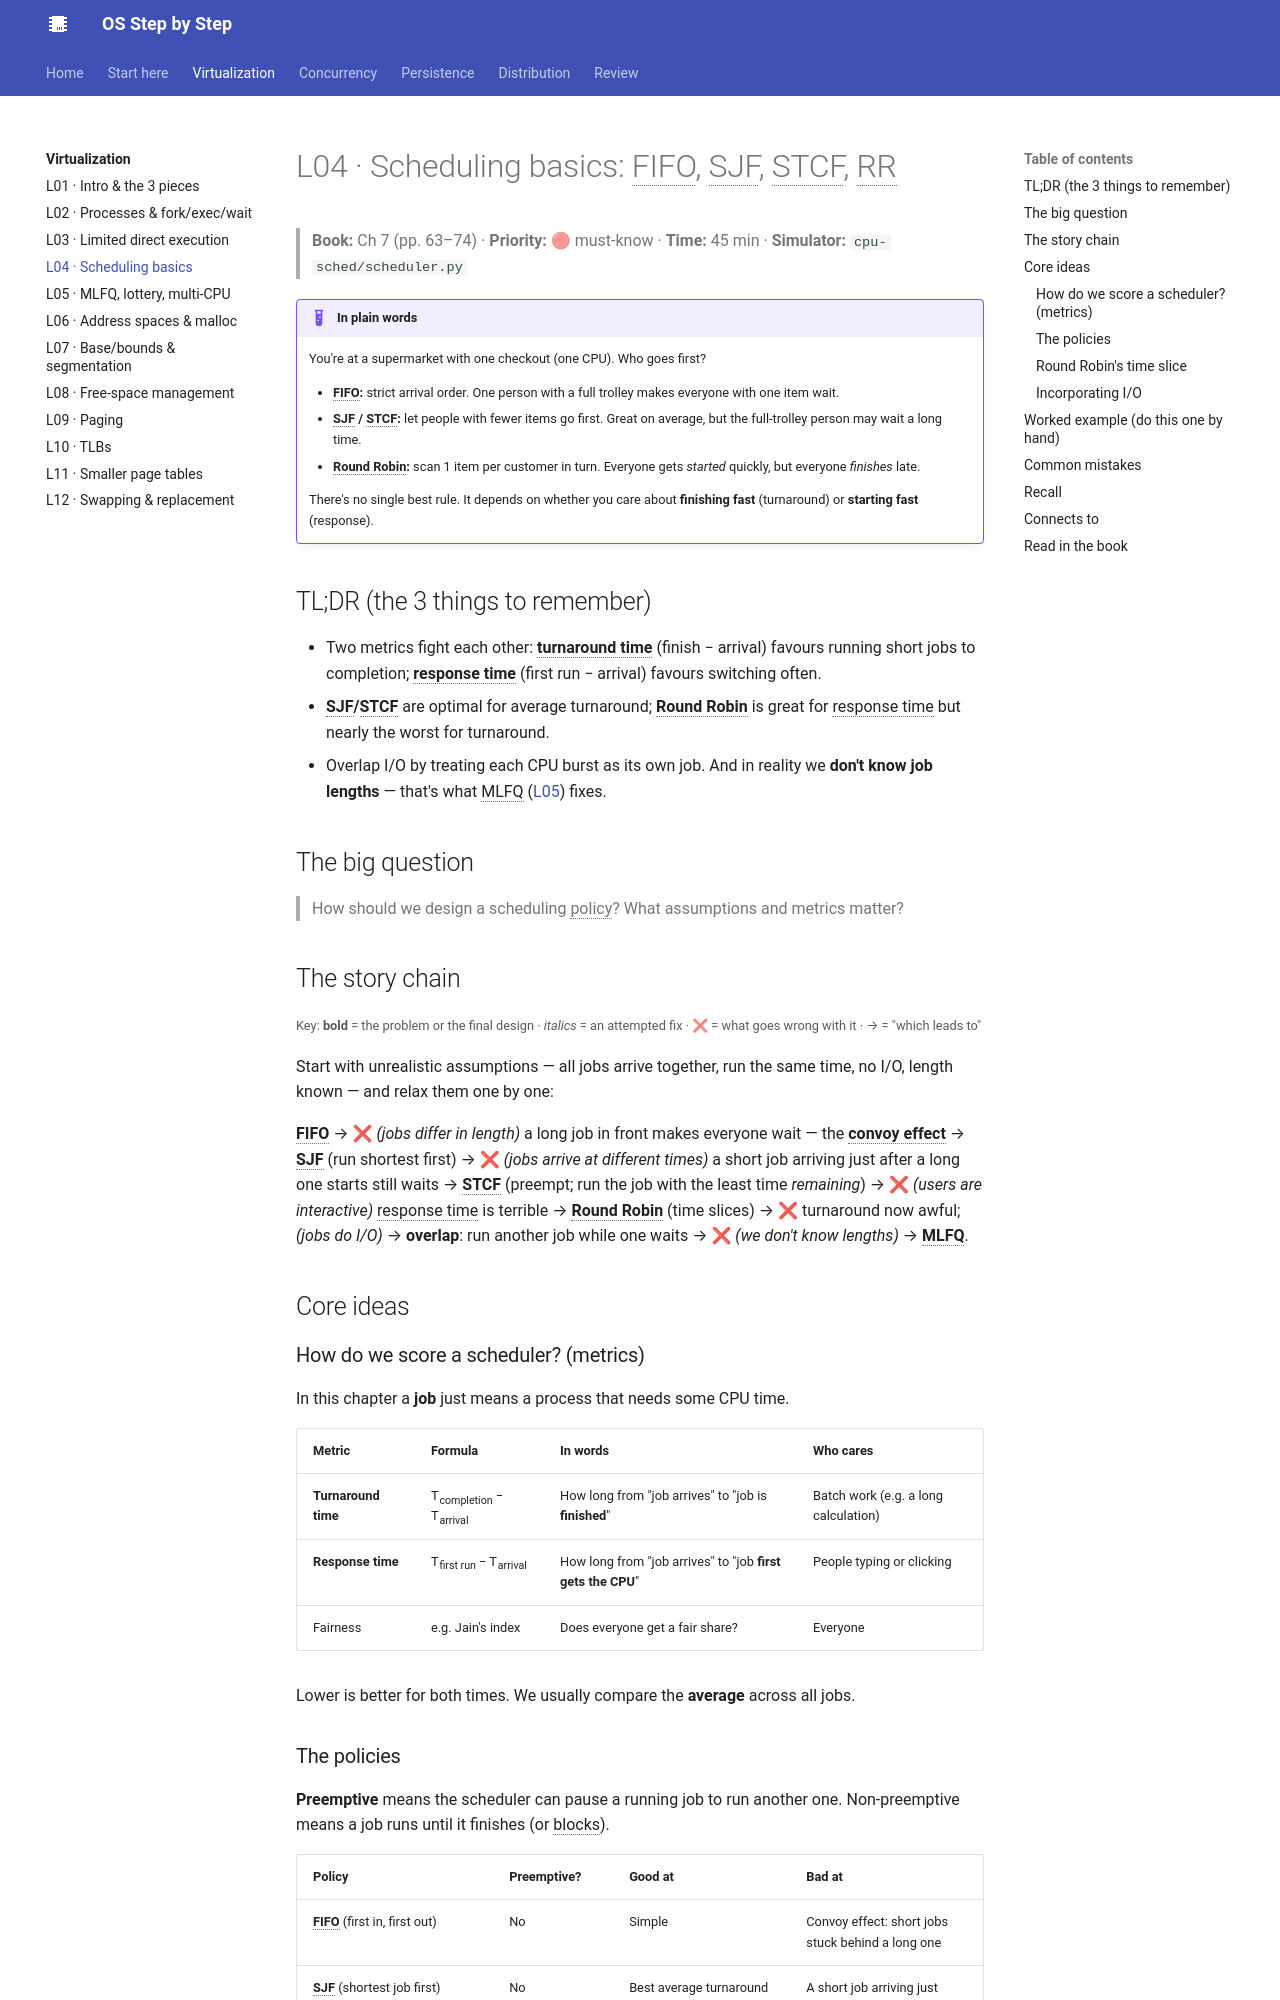

repository: khanhafizurrahman32/os-step-by-step · page: virtualization/l04-scheduling/index.html · generator: mkdocs

# L04 · Scheduling basics: FIFO, SJF, STCF, RR

> **Book:** Ch 7 (pp. 63–74) · **Priority:** 🔴 must-know · **Time:** 45 min · **Simulator:** `cpu-sched/scheduler.py`

!!! example "In plain words"
    You're at a supermarket with one checkout (one CPU). Who goes first?

    - **FIFO:** strict arrival order. One person with a full trolley makes everyone with one item wait.
    - **SJF / STCF:** let people with fewer items go first. Great on average, but the full-trolley person may wait a long time.
    - **Round Robin:** scan 1 item per customer in turn. Everyone gets *started* quickly, but everyone *finishes* late.

    There's no single best rule. It depends on whether you care about **finishing fast** (turnaround) or **starting fast** (response).

## TL;DR (the 3 things to remember)

- Two metrics fight each other: **turnaround time** (finish − arrival) favours running short jobs to completion; **response time** (first run − arrival) favours switching often.
- **SJF/STCF** are optimal for average turnaround; **Round Robin** is great for response time but nearly the worst for turnaround.
- Overlap I/O by treating each CPU burst as its own job. And in reality we **don't know job lengths** — that's what MLFQ ([L05](l05-mlfq.md)) fixes.

## The big question

> How should we design a scheduling policy? What assumptions and metrics matter?

## The story chain

<small>Key: **bold** = the problem or the final design · *italics* = an attempted fix · ❌ = what goes wrong with it · → = "which leads to"</small>

Start with unrealistic assumptions — all jobs arrive together, run the same time, no I/O, length known — and relax them one by one:

**FIFO** → ❌ *(jobs differ in length)* a long job in front makes everyone wait — the **convoy effect** → **SJF** (run shortest first) → ❌ *(jobs arrive at different times)* a short job arriving just after a long one starts still waits → **STCF** (preempt; run the job with the least time *remaining*) → ❌ *(users are interactive)* response time is terrible → **Round Robin** (time slices) → ❌ turnaround now awful; *(jobs do I/O)* → **overlap**: run another job while one waits → ❌ *(we don't know lengths)* → **MLFQ**.

## Core ideas

### How do we score a scheduler? (metrics)

In this chapter a **job** just means a process that needs some CPU time.

| Metric | Formula | In words | Who cares |
|---|---|---|---|
| **Turnaround time** | T<sub>completion</sub> − T<sub>arrival</sub> | How long from "job arrives" to "job is **finished**" | Batch work (e.g. a long calculation) |
| **Response time** | T<sub>first run</sub> − T<sub>arrival</sub> | How long from "job arrives" to "job **first gets the CPU**" | People typing or clicking |
| Fairness | e.g. Jain's index | Does everyone get a fair share? | Everyone |

Lower is better for both times. We usually compare the **average** across all jobs.
